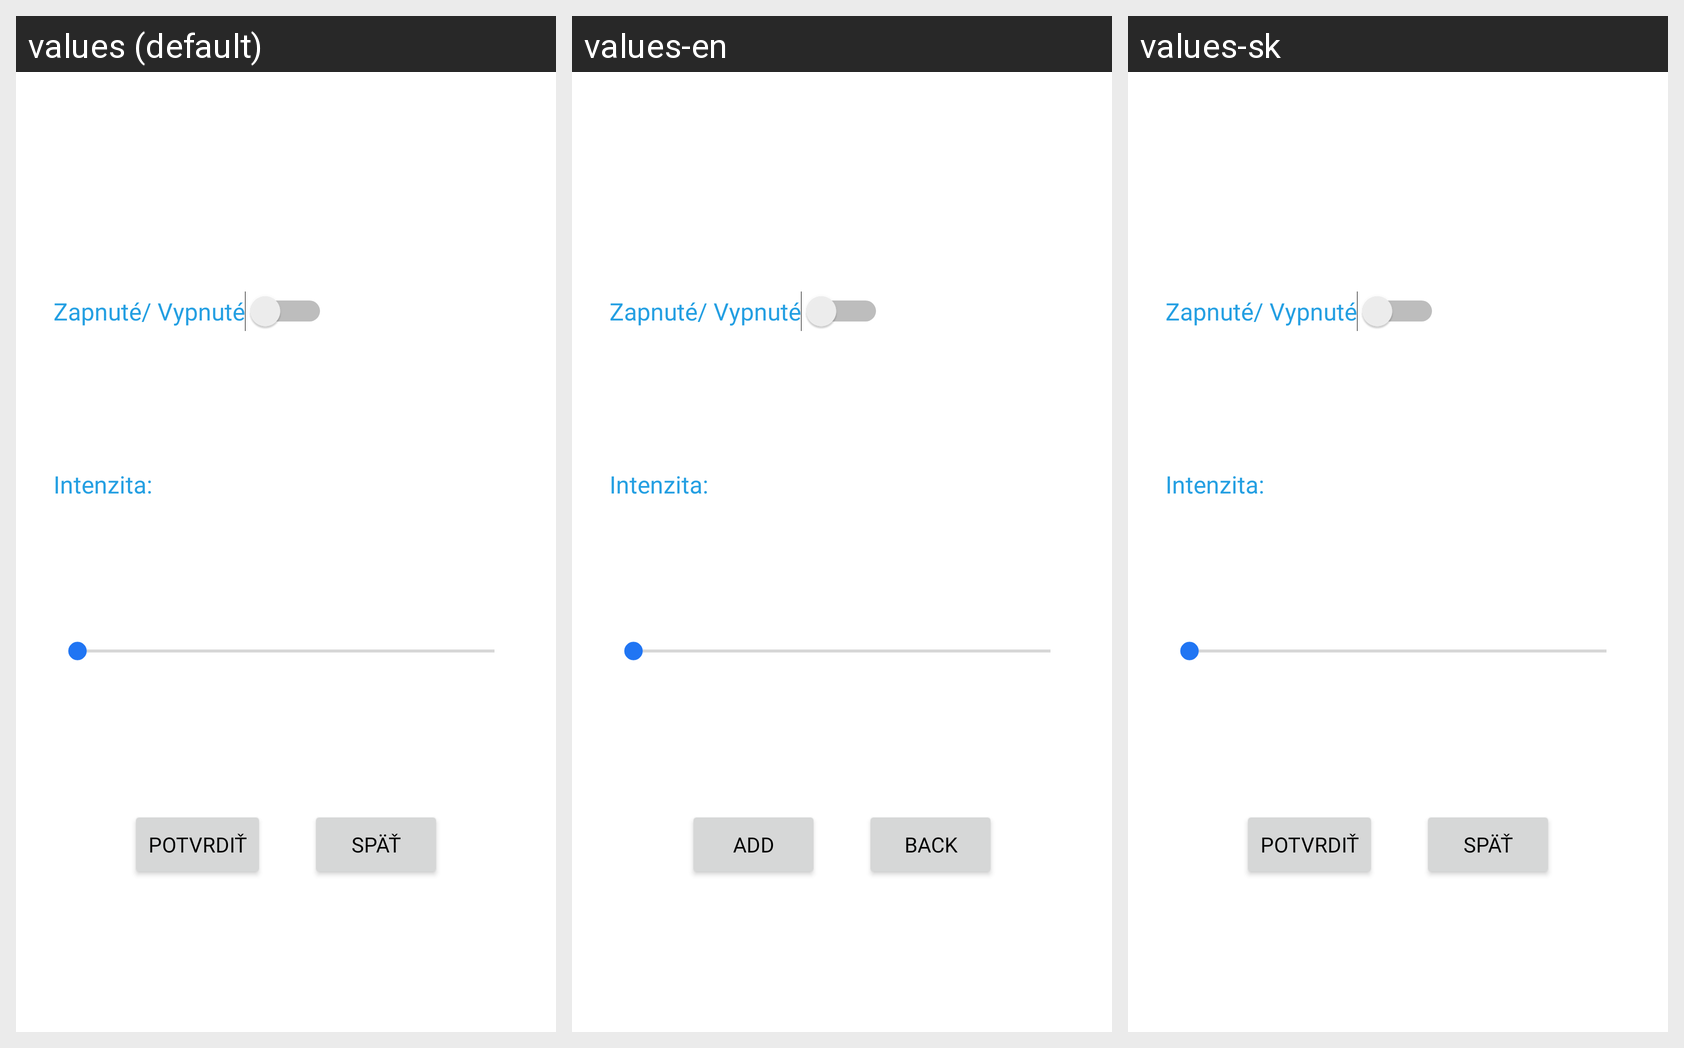

Translations of the strings shown on this Android screen, per locale in the grid:
Android screen res/layout/device_range_popup.xml rendered under 3 locales, left to right: values (default), values-en, values-sk. Device: Nexus 5 (rendered at 1080×1920; each locale shown at half size, 540×960, under a caption strip naming it); theme Theme.SmartHome.
Strings drawn on this screen, with the default value and each locale's value (text and hints the layout hard-codes, and strings that could not be matched under every locale, appear in the picture but are not listed):

main_add
  values: Potvrdiť
  values-en: Add
  values-sk: Potvrdiť

main_back
  values: Späť
  values-en: Back
  values-sk: Späť
